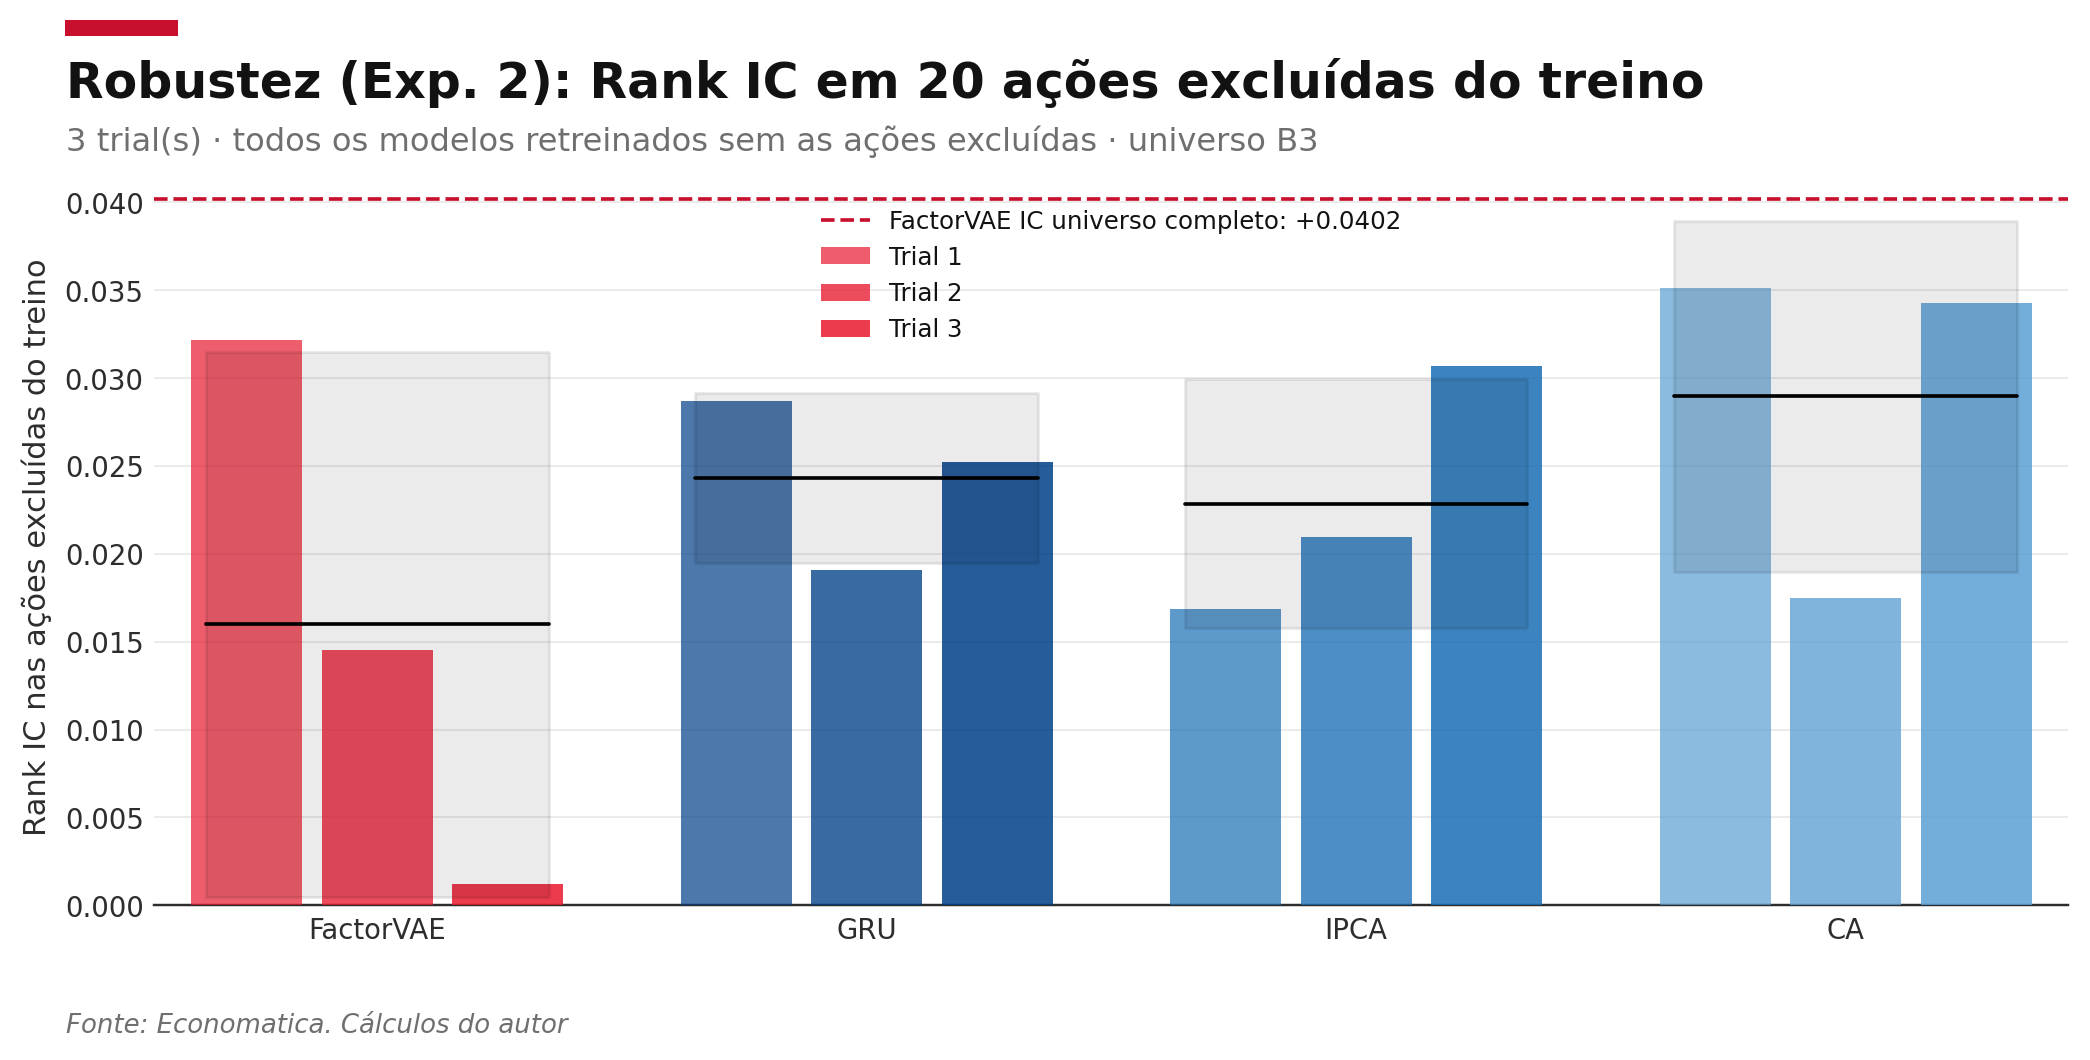

The table this chart was drawn from, first rows:
m, trial, model, rank_ic, rank_icir, held_out
20, 0, FactorVAE, 0.03218, 0.08503, RAPT4;PSSA3;BTTL4;UOLL4;STBR11;RIAA3;BHI…
20, 0, GRU, 0.02867, 0.08175, RAPT4;PSSA3;BTTL4;UOLL4;STBR11;RIAA3;BHI…
20, 0, IPCA, 0.01688, 0.04674, RAPT4;PSSA3;BTTL4;UOLL4;STBR11;RIAA3;BHI…
20, 0, CA, 0.0351, 0.09336, RAPT4;PSSA3;BTTL4;UOLL4;STBR11;RIAA3;BHI…
20, 1, FactorVAE, 0.01451, 0.04255, MULT3;ADHM3;CSNA3;HAGA4;MEAL3;GETI4;HBOR…
20, 1, GRU, 0.0191, 0.05735, MULT3;ADHM3;CSNA3;HAGA4;MEAL3;GETI4;HBOR…
20, 1, IPCA, 0.02096, 0.05942, MULT3;ADHM3;CSNA3;HAGA4;MEAL3;GETI4;HBOR…
20, 1, CA, 0.01745, 0.05078, MULT3;ADHM3;CSNA3;HAGA4;MEAL3;GETI4;HBOR…
20, 2, FactorVAE, 0.001231, 0.003041, EGIE3;CREM3;BEES3;SANB11;VIVO4;MYPK3;FFT…
20, 2, GRU, 0.02521, 0.06079, EGIE3;CREM3;BEES3;SANB11;VIVO4;MYPK3;FFT…
20, 2, IPCA, 0.03067, 0.0745, EGIE3;CREM3;BEES3;SANB11;VIVO4;MYPK3;FFT…
20, 2, CA, 0.03429, 0.08642, EGIE3;CREM3;BEES3;SANB11;VIVO4;MYPK3;FFT…
